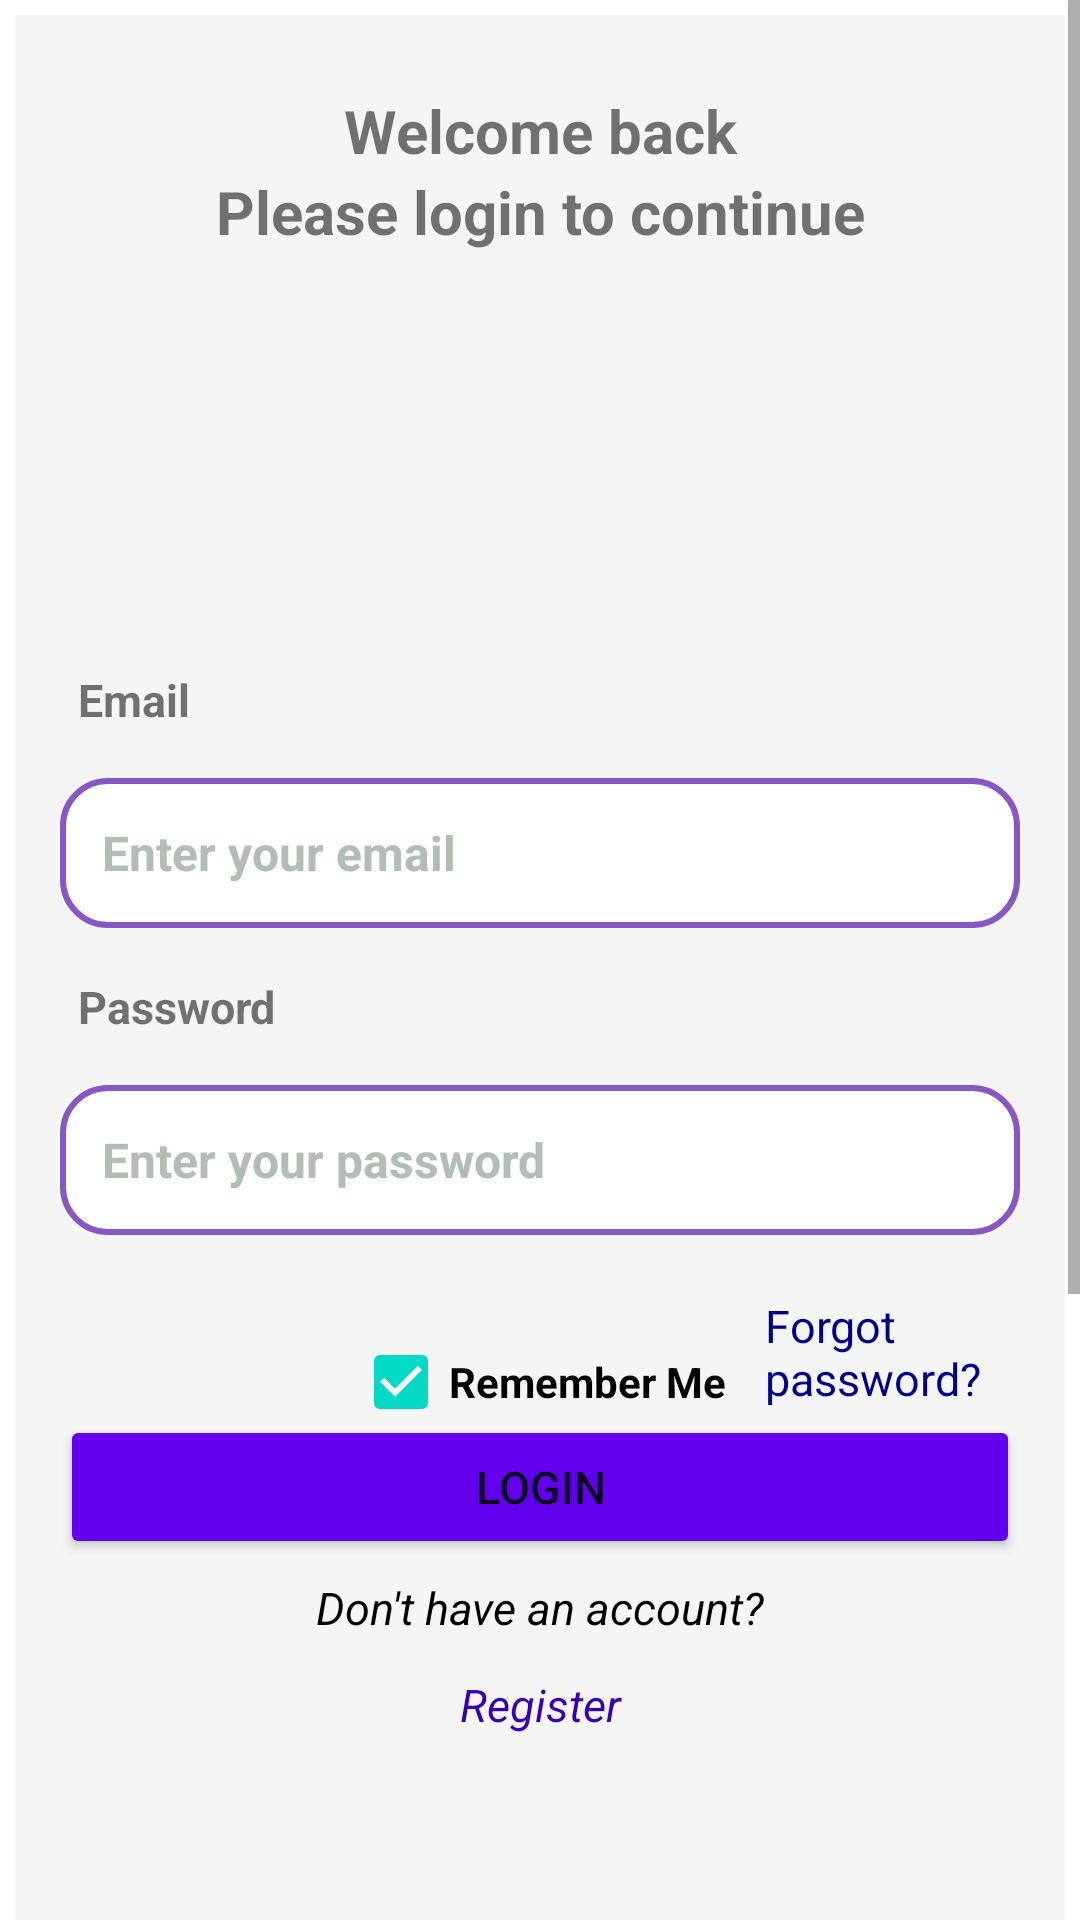

The Android layout XML behind this screen, and the referenced resources:
<!-- AndroidManifest.xml: application theme Theme.COVID_19_Pneomonia -->
<!-- res/layout/activity_login.xml -->
<?xml version="1.0" encoding="utf-8"?>
<ScrollView xmlns:android="http://schemas.android.com/apk/res/android"
    xmlns:app="http://schemas.android.com/apk/res-auto"
    xmlns:tools="http://schemas.android.com/tools"
    android:layout_width="match_parent"
    android:layout_height="match_parent"
    android:background="@color/white"
    tools:context=".Login">

    <RelativeLayout
        android:layout_width="match_parent"
        android:layout_height="match_parent"
       android:layout_margin="5dp"
        android:background="@color/white_2"

        android:padding="15dp">

        <TextView
            android:id="@+id/textView_login_head"
            android:layout_width="match_parent"
            android:layout_height="wrap_content"
            android:layout_marginTop="10dp"
            android:text="Welcome back"
            android:textSize="20sp"
            android:textStyle="bold"
            android:textAlignment="center"
            />

        <TextView
            android:id="@+id/textView_login_instruction"
            android:layout_width="match_parent"
            android:layout_height="wrap_content"
            android:layout_below="@+id/textView_login_head"
            android:text="Please login to continue"
            android:textAlignment="center"
            android:textSize="20sp"
            android:textStyle="bold" />

        <ImageView
            android:id="@+id/image_welcome"
            android:layout_width="120dp"
            android:layout_height="120dp"
            android:layout_below="@+id/textView_login_head"
            android:layout_centerHorizontal="true"
            android:layout_marginTop="40dp"
            android:src="@drawable/ic_user_profilepic"

            />

        <TextView
            android:id="@+id/textView_login_email"
            android:layout_width="match_parent"
            android:layout_height="wrap_content"
            android:layout_below="@+id/image_welcome"
            android:padding="6dp"
            android:textSize="15sp"
            android:text="Email"
            android:textStyle="bold" />

        <EditText
            android:id="@+id/editText_loginpage_email"
            android:layout_width="match_parent"
            android:layout_height="50dp"
            android:background="@drawable/cardview_border_pink"
            android:layout_below="@id/textView_login_email"
            android:layout_marginTop="10dp"
            android:layout_marginBottom="10dp"


            android:hint="  Enter your email"
            android:textColor="@color/black"
            android:textStyle="bold"

            android:inputType="textEmailAddress"
            android:padding="6dp"
            android:textColorHint="@color/gray_ash"
            android:textSize="16sp" />

        <TextView
            android:id="@+id/textView_login_password"
            android:layout_width="match_parent"
            android:layout_height="wrap_content"
            android:layout_below="@+id/editText_loginpage_email"
            android:padding="6dp"
            android:textSize="15sp"
            android:text="Password"
            android:textStyle="bold" />

        <EditText
            android:id="@+id/editText_loginpage_password"
            android:layout_width="match_parent"
            android:layout_height="50dp"
            android:layout_below="@id/textView_login_password"
            android:layout_marginTop="10dp"
            android:layout_marginBottom="10dp"
            android:textColor="@color/black"
            android:textStyle="bold"
            android:background="@drawable/cardview_border_pink"
            android:hint="  Enter your password"
            android:inputType="textPassword"
            android:padding="6dp"
            android:textColorHint="@color/gray_ash"
            android:textSize="16sp" />
        <ImageView
            android:id="@+id/editText_loginpage_eye"
            android:layout_width="40dp"
            android:layout_height="40dp"
            android:layout_below="@id/textView_login_password"
            android:layout_marginTop="15dp"
            android:layout_marginBottom="5dp"
            android:layout_marginLeft="310dp"
            android:padding="6dp"
            />
        <TextView
            android:layout_marginTop="20dp"
            android:id="@+id/forgot_password_textview_button"
            android:layout_width="wrap_content"
            android:layout_height="wrap_content"
            android:layout_below="@+id/editText_loginpage_eye"
            android:text="Forgot password?"
            android:textSize="15sp"
            android:layout_marginLeft="235dp"
            android:textColor="#00008B"/>

        <CheckBox
            android:id="@+id/remember_me_checkbox"
            android:layout_width="wrap_content"
            android:layout_height="wrap_content"
            android:layout_below="@id/editText_loginpage_password"
            android:layout_centerHorizontal="true"
            android:layout_marginStart="15dp"
            android:layout_marginTop="15dp"
            android:layout_marginEnd="15dp"
            android:layout_marginBottom="15dp"
            android:textStyle="bold"
            android:checked="true"

            android:text="Remember Me" />


        <Button
            android:id="@+id/loginpage_button"
            android:layout_width="match_parent"
            android:layout_height="wrap_content"
            android:layout_below="@+id/editText_loginpage_password"
            android:layout_marginTop="50dp"
            android:gravity="center"
            android:backgroundTint="@color/purple_500"
            android:textSize="15sp"
            android:text="Login" />

        <TextView
            android:id="@+id/textView_dont"
            android:layout_width="match_parent"
            android:layout_height="wrap_content"
            android:layout_below="@+id/loginpage_button"
            android:gravity="center"
            android:padding="6dp"
            android:textSize="15sp"
            android:textStyle="italic"
            android:text="Don't have an account?"

            android:textColor="@color/black" />

        <TextView
            android:id="@+id/textView_Register_login_page"
            android:layout_width="match_parent"
            android:layout_height="wrap_content"
            android:layout_below="@+id/textView_dont"
            android:gravity="center"
            android:padding="6dp"

            android:text="Register"
            android:textSize="15sp"
            android:textStyle="italic"
            android:layout_marginBottom="350dp"

            android:textColor="@color/purple_700"

            />

        <ProgressBar
            android:id="@+id/Progressbar1"
            android:layout_width="wrap_content"
            android:layout_height="wrap_content"
            android:layout_centerHorizontal="true"
            android:layout_centerVertical="true"
            android:elevation="10dp"
            android:visibility="gone" />


    </RelativeLayout>



</ScrollView>
<!-- resources referenced by this layout -->
<resources>
  <color name="black">#FF000000</color>
  <color name="gray_ash">#B2BEB5</color>
  <color name="purple_500">#FF6200EE</color>
  <color name="purple_700">#FF3700B3</color>
  <color name="white">#FFFFFFFF</color>
  <color name="white_2">#F5F5F5</color>
  <!-- drawable cardview_border_pink (drawable) -->
  <shape xmlns:android="http://schemas.android.com/apk/res/android">
      <stroke android:color="#8657c5" android:width="2dp" />
      <solid android:color="#FFFFFF" />
      <corners android:radius="15dp"/>
      <padding android:left="2dp" android:top="2dp" android:right="2dp" android:bottom="2dp" />
  </shape>
  <style name="Theme.COVID_19_Pneomonia" parent="Theme.MaterialComponents.DayNight.DarkActionBar">
          
          <item name="colorPrimary">@color/purple_500</item>
          <item name="colorPrimaryVariant">@color/purple_700</item>
          <item name="colorOnPrimary">@color/white</item>
          
          <item name="colorSecondary">@color/teal_200</item>
          <item name="colorSecondaryVariant">@color/teal_700</item>
          <item name="colorOnSecondary">@color/black</item>
          
          <item name="android:statusBarColor">?attr/colorPrimaryVariant</item>
          
      </style>
  <color name="teal_200">#FF03DAC5</color>
  <color name="teal_700">#FF018786</color>
</resources>
